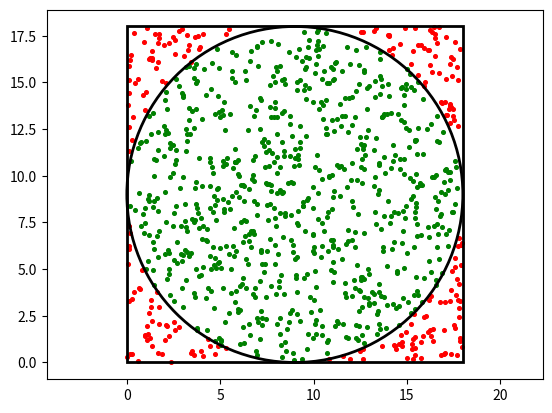

Write the Python code that produced this figure.
import matplotlib.pyplot as plt
import numpy as np
import random
from statistics import *
from math import pi

n = 9
N = 1000
r = n

z = [0]*(2*N + 1)

for i in range (1, 2*N + 1):
    z[i] = random.uniform(0, 2*r)

x = [i for i in z]
y = [0]*(N + 1)
for j in range (1, N+1):
    y[j] = z[j+N]

outside = []
inside = []

for i in range (1, N + 1):
    if ((x[i] - r)**2 + (y[i] - r)**2 < r**2):
        inside.append((x[i], y[i]))
    else:
        outside.append((x[i], y[i]))

m = len(inside)
p = 4*m/N

print(N, 'точек. Вычисленное значение pi =', p)

print('Значение числа пи из бибиотеки math:', pi)
absolute_error = abs(p - pi)
print('Абсолютная погрешность:', round(absolute_error, 4))
print('Относительная погрешность:', round(absolute_error / pi, 4))

plt.scatter(*zip(*outside), s=7, color = 'red')
plt.scatter(*zip(*inside), s=7, color = 'green')
plt.gca().add_patch(plt.Rectangle((0, 0), 2 * r, 2 * r, fill=False, linewidth=2))
plt.gca().add_patch(plt.Circle((r, r), r, fill=False, linewidth=2, color = 'black'))
plt.axis('equal')
plt.show()